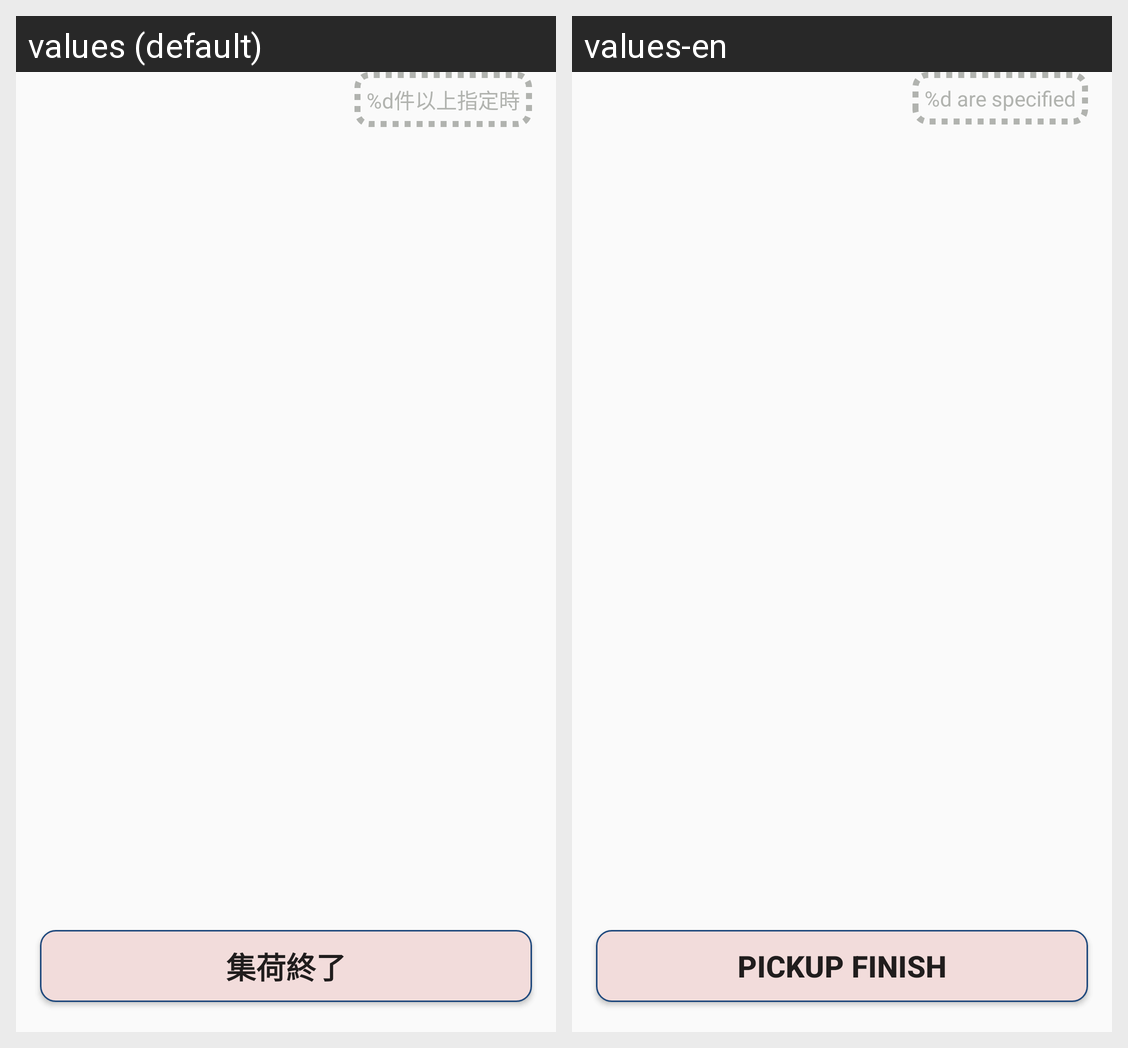

This grid shows one Android layout under two languages. Give, for every string resource on the screen, its name, the default text and each shown locale's text.
Android screen res/layout/fragment_pickup_end.xml rendered under 2 locales, left to right: values (default), values-en. Device: Nexus 5 (rendered at 1080×1920; each locale shown at half size, 540×960, under a caption strip naming it); theme AppTheme.NoActionBar.
Strings drawn on this screen, with the default value and each locale's value (text and hints the layout hard-codes, and strings that could not be matched under every locale, appear in the picture but are not listed):

total_deliver_format
  values: %d件以上指定時
  values-en: %d are specified

btn_pick_up_finish
  values: 集荷終了
  values-en: Pickup Finish
